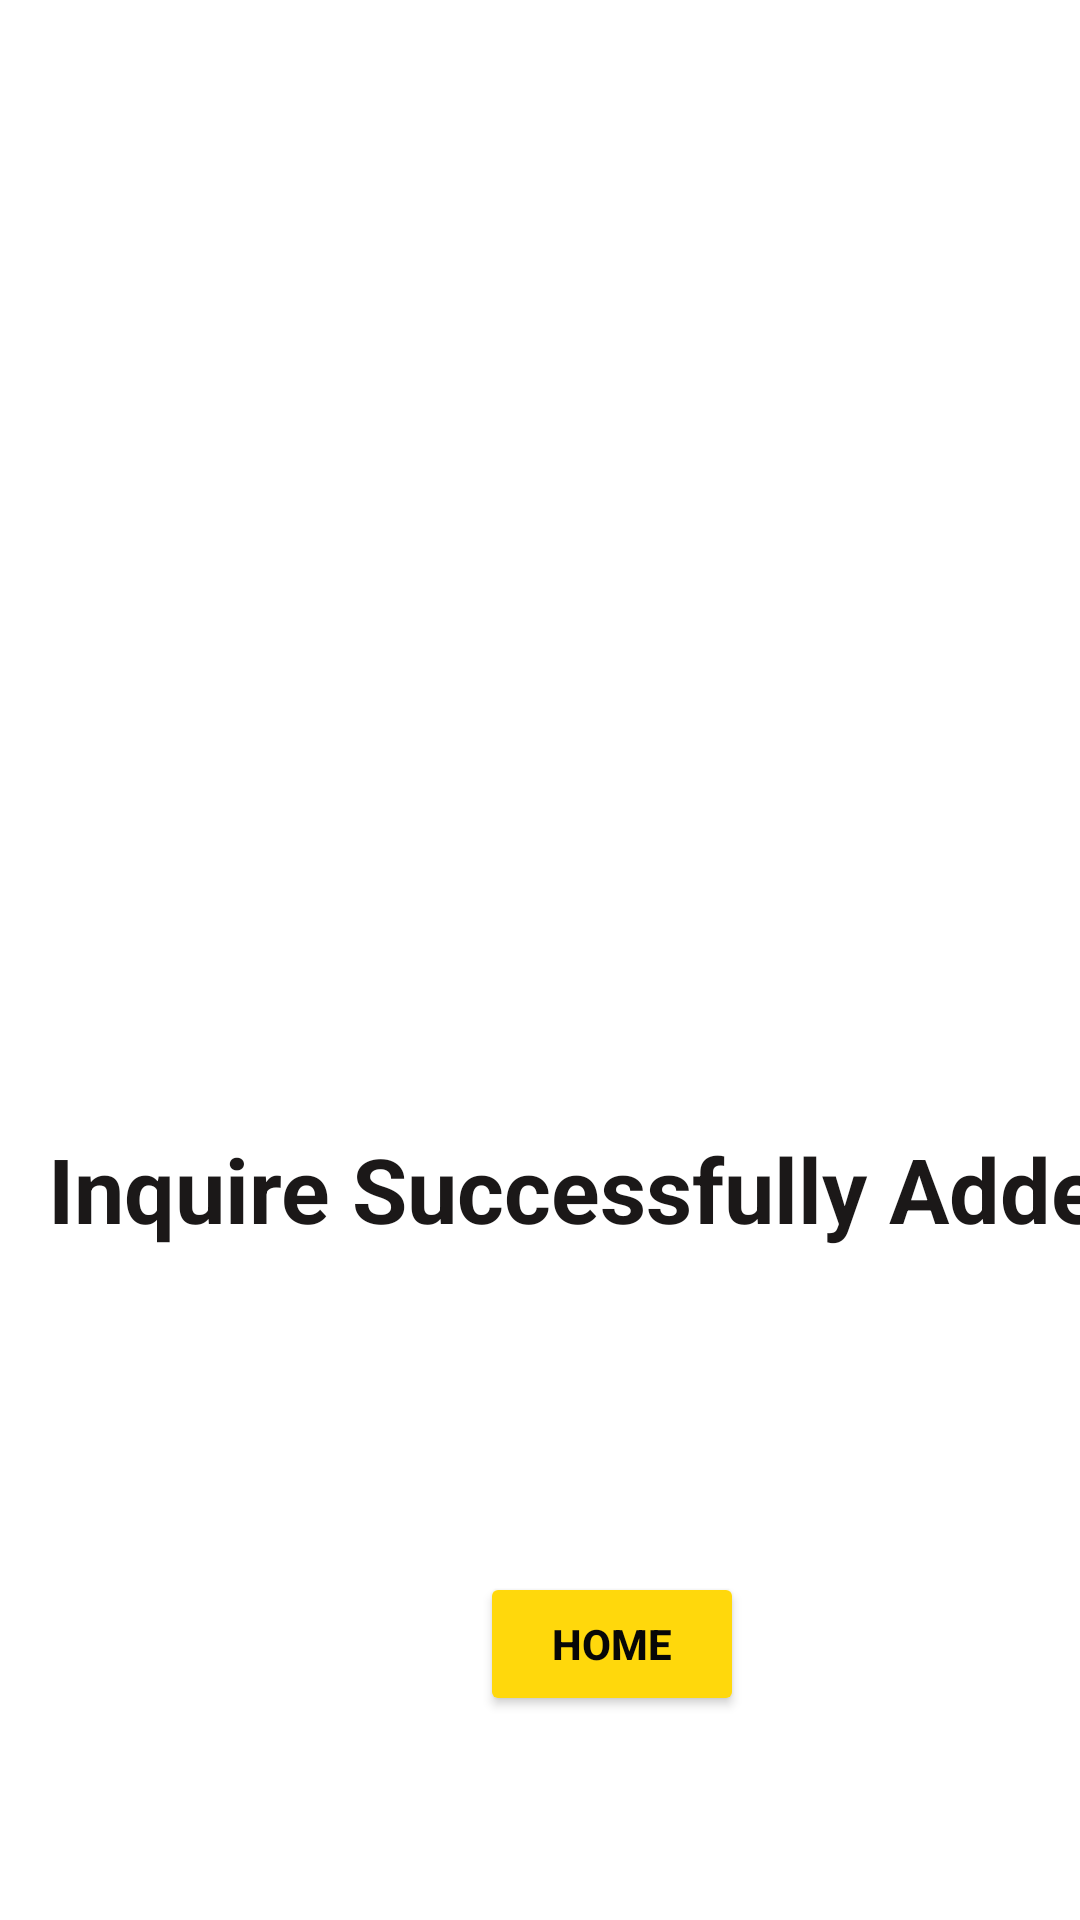

Produce the Android XML layout that renders to this screen, including the resource entries it uses.
<!-- AndroidManifest.xml: application theme Theme.FOODBAY -->
<!-- res/layout/activity_succuess.xml -->
<?xml version="1.0" encoding="utf-8"?>
<androidx.constraintlayout.widget.ConstraintLayout xmlns:android="http://schemas.android.com/apk/res/android"
    xmlns:app="http://schemas.android.com/apk/res-auto"
    xmlns:tools="http://schemas.android.com/tools"
    android:layout_width="match_parent"
    android:layout_height="match_parent"
    tools:context=".Succuess">

    <TextView
        android:id="@+id/textView9"
        android:layout_width="393dp"
        android:layout_height="93dp"
        android:layout_marginStart="16dp"
        android:layout_marginTop="376dp"
        android:text="Inquire Successfully Added"
        android:textColor="#1B1818"
        android:textSize="30sp"
        android:textStyle="bold"
        app:layout_constraintStart_toStartOf="parent"
        app:layout_constraintTop_toTopOf="parent" />

    <Button
        android:id="@+id/button9"
        android:layout_width="wrap_content"
        android:layout_height="wrap_content"
        android:layout_marginStart="160dp"
        android:layout_marginTop="524dp"
        android:backgroundTint="#FFD80C"
        android:text="Home"
        android:textColor="#070707"
        android:textStyle="bold"
        app:layout_constraintStart_toStartOf="parent"
        app:layout_constraintTop_toTopOf="parent" />

    <ImageView
        android:id="@+id/imageView2"
        android:layout_width="192dp"
        android:layout_height="144dp"
        android:layout_marginTop="228dp"
        android:layout_marginEnd="108dp"
        app:layout_constraintEnd_toEndOf="parent"
        app:layout_constraintTop_toTopOf="parent"
        app:srcCompat="@drawable/microsoftteams_image__3_" />

</androidx.constraintlayout.widget.ConstraintLayout>
<!-- resources referenced by this layout -->
<resources>
  <style name="Theme.FOODBAY" parent="Theme.MaterialComponents.DayNight.DarkActionBar">
          
          <item name="colorPrimary">@color/colorPrimaryDark</item>
          <item name="colorPrimaryVariant">@color/black</item>
          <item name="colorOnPrimary">@color/white</item>
          
          <item name="colorSecondary">@color/teal_200</item>
          <item name="colorSecondaryVariant">@color/teal_700</item>
          <item name="colorOnSecondary">@color/black</item>
          
          <item name="android:statusBarColor" tools:targetApi="l">?attr/colorPrimaryVariant</item>
          
      </style>
  <color name="colorPrimaryDark">#FF5403</color>
  <color name="black">#FF000000</color>
  <color name="white">#FFFFFFFF</color>
  <color name="teal_200">#FF03DAC5</color>
  <color name="teal_700">#FF018786</color>
</resources>
